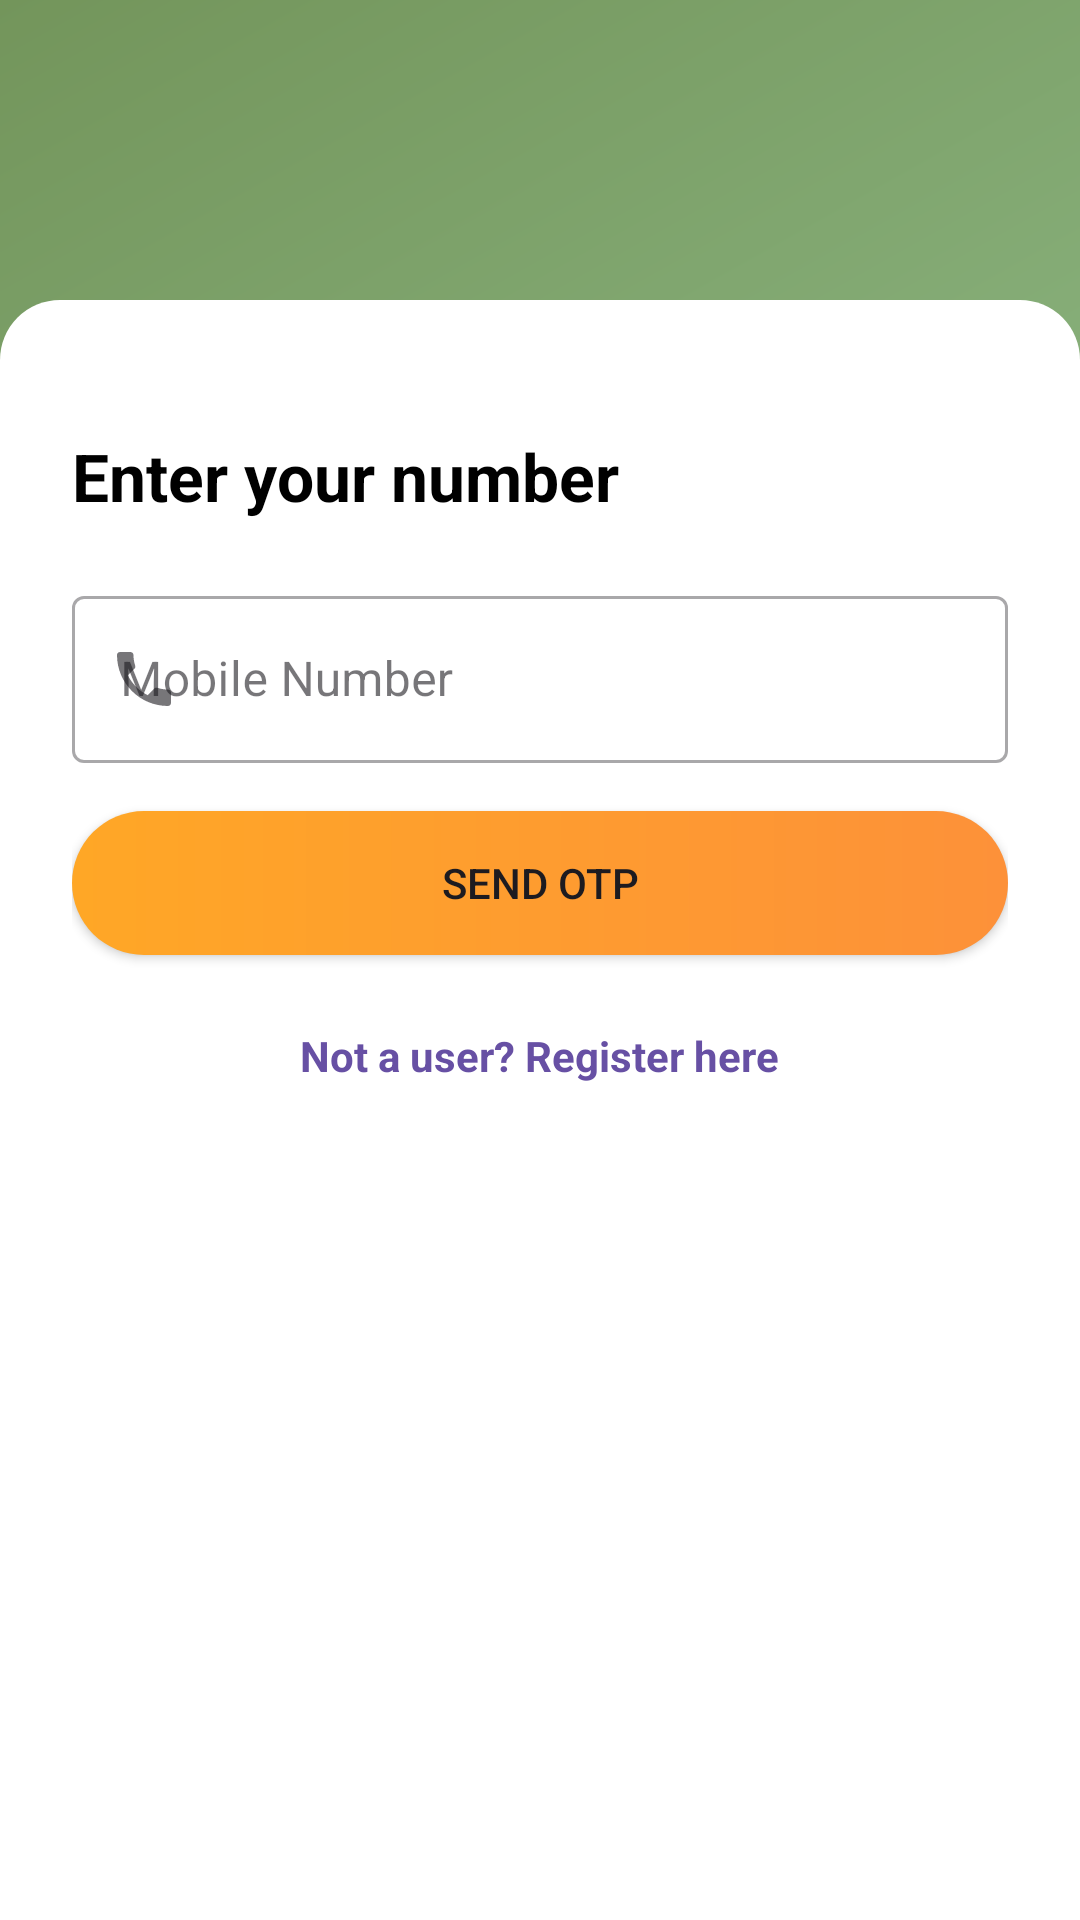

Reconstruct the res/layout file that produces this screen, plus the resources it refers to.
<!-- AndroidManifest.xml: application theme Theme.VillageSathi -->
<!-- res/layout/activity_user_login.xml -->
<?xml version="1.0" encoding="utf-8"?>
<RelativeLayout xmlns:android="http://schemas.android.com/apk/res/android"
    xmlns:app="http://schemas.android.com/apk/res-auto"
    xmlns:tools="http://schemas.android.com/tools"
    android:id="@+id/main"
    android:layout_width="match_parent"
    android:layout_height="match_parent"
    android:background="@drawable/bg_fresh_produce"
    tools:context=".user.UserLoginActivity">

    <LinearLayout
        android:layout_width="match_parent"
        android:layout_height="match_parent"
        android:background="@drawable/bg_bottom_sheet"
        android:orientation="vertical"
        android:layout_marginTop="100dp"
        android:padding="24dp">

        <TextView
            android:id="@+id/tvLoginTitle"
            android:layout_width="wrap_content"
            android:layout_height="wrap_content"
            android:layout_marginTop="20dp"
            android:layout_marginBottom="20dp"
            android:text="Enter your number"
            android:textColor="@color/black"
            android:textSize="22sp"
            android:textStyle="bold" />

        <com.google.android.material.textfield.TextInputLayout
            android:id="@+id/tilMobileNumber"
            style="@style/Widget.MaterialComponents.TextInputLayout.OutlinedBox"
            android:layout_width="match_parent"
            android:layout_height="wrap_content"
            android:hint="Mobile Number"
            app:startIconDrawable="@drawable/ic_phone">

            <com.google.android.material.textfield.TextInputEditText
                android:id="@+id/etMobileNumber"
                android:layout_width="match_parent"
                android:layout_height="wrap_content"
                android:inputType="phone"
                android:maxLength="10" />

        </com.google.android.material.textfield.TextInputLayout>

        <Button
            android:id="@+id/btnSendOtp"
            android:layout_width="match_parent"
            android:layout_height="wrap_content"
            android:layout_marginTop="16dp"
            android:background="@drawable/bg_button_orange"
            android:text="Send OTP" />

        <LinearLayout
            android:id="@+id/otpLayout"
            android:layout_width="match_parent"
            android:layout_height="wrap_content"
            android:layout_marginTop="24dp"
            android:gravity="center"
            android:orientation="horizontal"
            android:visibility="gone">

            <EditText
                android:id="@+id/etOtp1"
                style="@style/OtpEditText"
                android:layout_marginEnd="8dp" />

            <EditText
                android:id="@+id/etOtp2"
                style="@style/OtpEditText"
                android:layout_marginEnd="8dp" />

            <EditText
                android:id="@+id/etOtp3"
                style="@style/OtpEditText"
                android:layout_marginEnd="8dp" />

            <EditText
                android:id="@+id/etOtp4"
                style="@style/OtpEditText"
                android:layout_marginEnd="8dp" />

            <EditText
                android:id="@+id/etOtp5"
                style="@style/OtpEditText"
                android:layout_marginEnd="8dp" />

            <EditText
                android:id="@+id/etOtp6"
                style="@style/OtpEditText" />

        </LinearLayout>

        <Button
            android:id="@+id/btnLogin"
            android:layout_width="match_parent"
            android:layout_height="wrap_content"
            android:layout_marginTop="16dp"
            android:text="Login"
            android:visibility="gone" />

        <TextView
            android:id="@+id/tvRegister"
            android:layout_width="wrap_content"
            android:layout_height="wrap_content"
            android:layout_marginTop="24dp"
            android:layout_gravity="center"
            android:layout_marginBottom="20dp"
            android:text="Not a user? Register here"
            android:textColor="?attr/colorPrimary"
            android:textStyle="bold" />

    </LinearLayout>

</RelativeLayout>
<!-- resources referenced by this layout -->
<resources>
  <color name="black">#FF000000</color>
  <!-- drawable bg_bottom_sheet (drawable) -->
  <?xml version="1.0" encoding="utf-8"?>
  <shape xmlns:android="http://schemas.android.com/apk/res/android"
      android:shape="rectangle">
      <solid android:color="#FFFFFF"/>
      <corners
          android:topLeftRadius="20dp"
          android:topRightRadius="20dp"/>
  
  
  </shape>
  <!-- drawable bg_button_orange (drawable) -->
  <?xml version="1.0" encoding="utf-8"?>
  <shape xmlns:android="http://schemas.android.com/apk/res/android">
  
      <gradient
          android:startColor="#FFA726"
          android:endColor="#FD9139"
          android:angle="0"/>
  
      <corners android:radius="28dp"/>
  
  </shape>
  <!-- drawable bg_fresh_produce (drawable) -->
  <?xml version="1.0" encoding="utf-8"?>
  <shape xmlns:android="http://schemas.android.com/apk/res/android">
  
      <gradient
          android:startColor="#A5D6A7"
          android:endColor="#73955B"
          android:angle="135"/>
      
           
  
      <corners android:radius="0dp"/>
  </shape>
  <!-- drawable ic_phone (drawable) -->
  <vector xmlns:android="http://schemas.android.com/apk/res/android"
      android:width="24dp"
      android:height="24dp"
      android:viewportWidth="24"
      android:viewportHeight="24"
      android:tint="?attr/colorControlNormal">
    <path
        android:fillColor="@android:color/white"
        android:pathData="M6.62,10.79C8.06,13.62 10.38,15.94 13.21,17.38L15.41,15.18C15.69,14.9 16.08,14.82 16.43,14.93C17.55,15.3 18.75,15.5 20,15.5C20.55,15.5 21,15.95 21,16.5V20C21,20.55 20.55,21 20,21C10.61,21 3,13.39 3,4C3,3.45 3.45,3 4,3H7.5C8.05,3 8.5,3.45 8.5,4C8.5,5.25 8.7,6.45 9.07,7.57C9.18,7.92 9.1,8.31 8.82,8.59L6.62,10.79Z"/>
  </vector>
  <style name="OtpEditText">
          <item name="android:layout_width">48dp</item>
          <item name="android:layout_height">48dp</item>
          <item name="android:background">@drawable/bg_otp_box</item>
          <item name="android:gravity">center</item>
          <item name="android:inputType">number</item>
          <item name="android:maxLength">1</item>
          <item name="android:textSize">20sp</item>
      </style>
  <style name="Theme.VillageSathi" parent="Base.Theme.VillageSathi" />
  <style name="Base.Theme.VillageSathi" parent="Theme.Material3.DayNight.NoActionBar">
          <item name="android:statusBarColor">@android:color/transparent</item>
          <item name="android:windowLightStatusBar">true</item>
          
      </style>
</resources>
